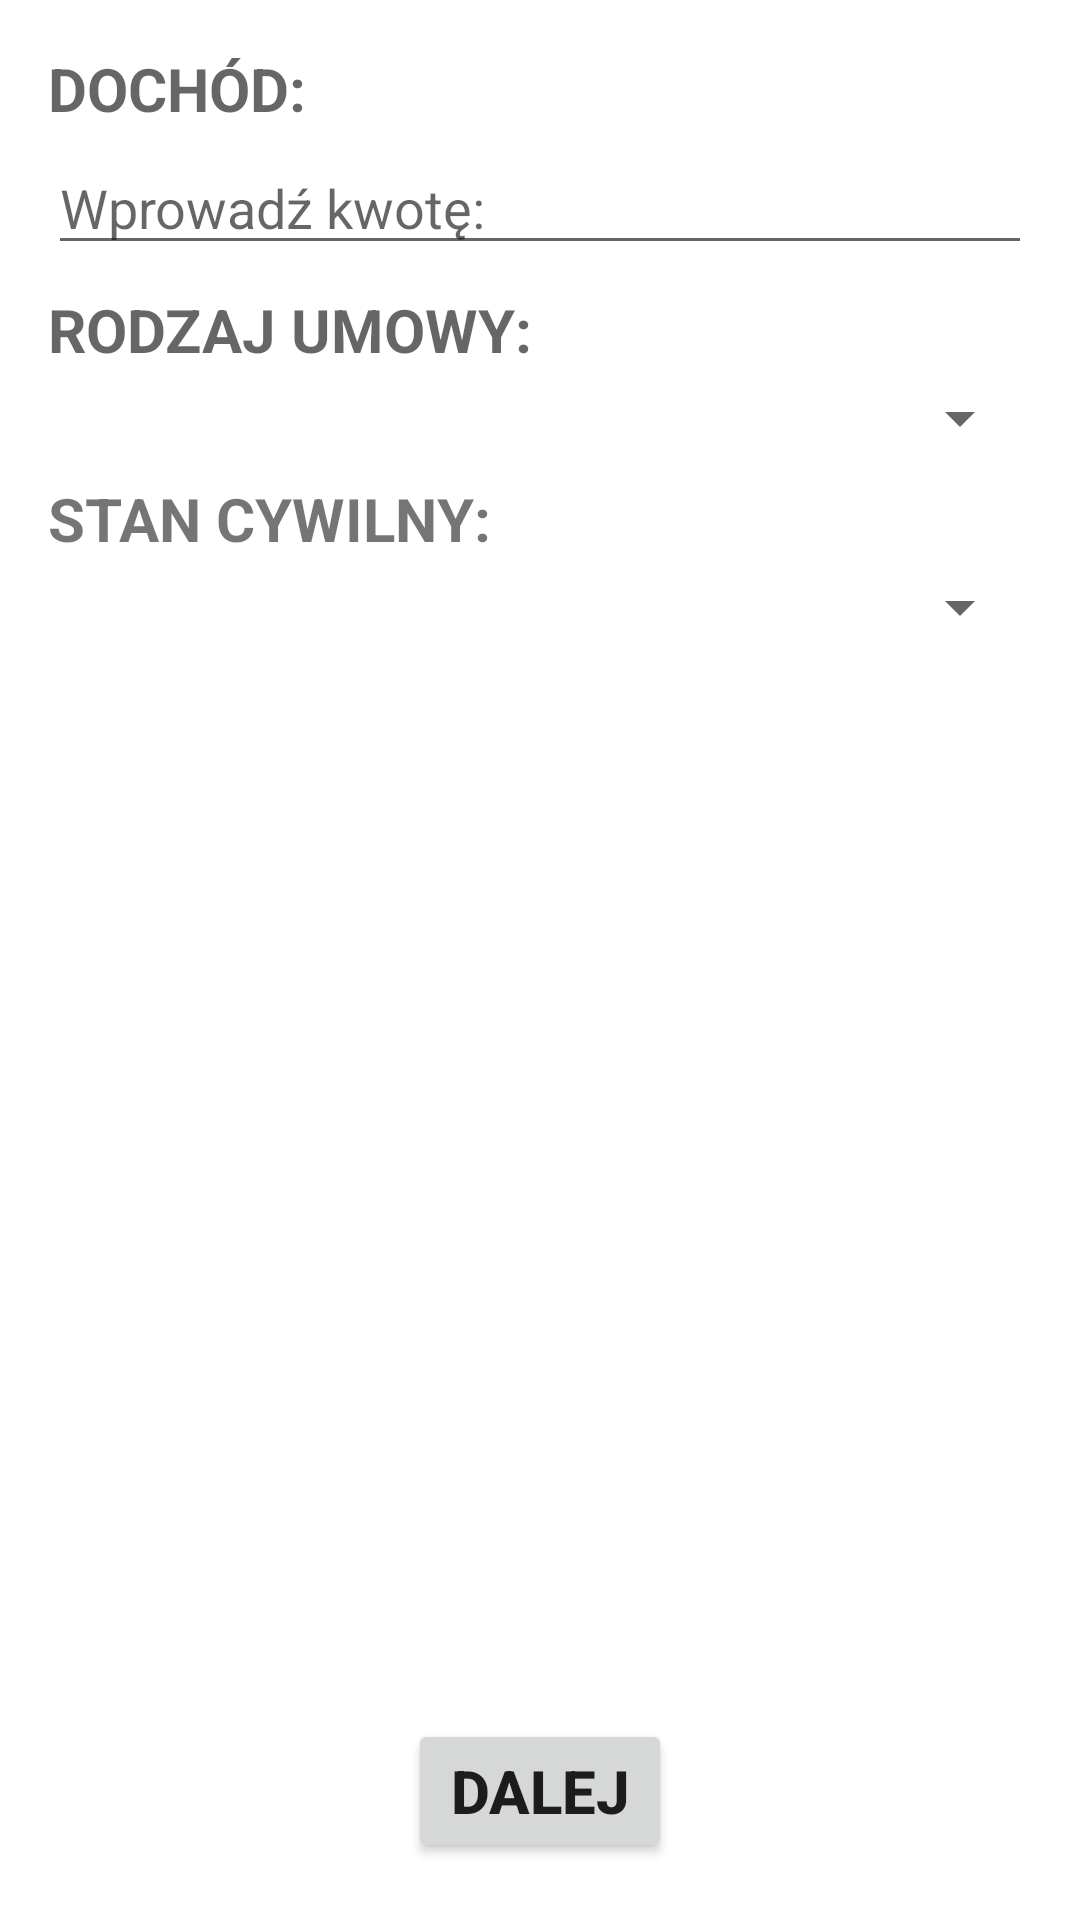

This screen was rendered from an Android layout file. Write that file and the resources it references.
<!-- AndroidManifest.xml: application theme Theme.MVVMView -->
<!-- res/layout/edit_personal_data.xml -->
<?xml version="1.0" encoding="utf-8"?>
<androidx.constraintlayout.widget.ConstraintLayout xmlns:android="http://schemas.android.com/apk/res/android"
    xmlns:app="http://schemas.android.com/apk/res-auto"
    xmlns:tools="http://schemas.android.com/tools"
    android:layout_width="match_parent"
    android:layout_height="match_parent"
    tools:context=".ui.EditPersonalDataActivity">

    <TextView
        android:id="@+id/income_TV"
        android:layout_width="match_parent"
        android:layout_height="wrap_content"
        android:layout_marginStart="16dp"
        android:layout_marginTop="16dp"
        android:layout_marginEnd="16dp"
        android:hint="DOCHÓD:"
        android:textColor="@color/black"
        android:textSize="20sp"
        android:textStyle="bold"
        app:layout_constraintStart_toStartOf="parent"
        app:layout_constraintTop_toTopOf="parent" />

    <EditText
        android:id="@+id/income_ET"
        android:layout_width="match_parent"
        android:layout_height="wrap_content"
        android:layout_marginStart="16dp"
        android:layout_marginTop="4dp"
        android:layout_marginEnd="16dp"
        android:hint="Wprowadź kwotę:"
        android:inputType="textLongMessage"
        android:textSize="18sp"
        app:layout_constraintEnd_toEndOf="parent"
        app:layout_constraintHorizontal_bias="0"
        app:layout_constraintStart_toStartOf="parent"
        app:layout_constraintTop_toBottomOf="@+id/income_TV" />

    <TextView
        android:id="@+id/typeOfContract_TV"
        android:layout_width="match_parent"
        android:layout_height="wrap_content"
        android:layout_marginStart="16dp"
        android:layout_marginTop="8dp"
        android:layout_marginEnd="16dp"
        android:hint="RODZAJ UMOWY:"
        android:textColor="@color/black"
        android:textSize="20sp"
        android:textStyle="bold"
        app:layout_constraintBottom_toBottomOf="parent"
        app:layout_constraintEnd_toEndOf="parent"
        app:layout_constraintHorizontal_bias="0"
        app:layout_constraintStart_toStartOf="parent"
        app:layout_constraintTop_toBottomOf="@+id/income_ET"
        app:layout_constraintVertical_bias="0" />

    <Spinner
        android:id="@+id/spinnerTypeOfContract"
        android:layout_width="match_parent"
        android:layout_height="wrap_content"
        android:layout_marginStart="16dp"
        android:layout_marginTop="4dp"
        android:layout_marginEnd="16dp"
        android:autofillHints="Wybierz: "
        app:layout_constraintStart_toStartOf="@+id/typeOfContract_TV"
        app:layout_constraintTop_toBottomOf="@+id/typeOfContract_TV" />

    <CheckBox
        android:id="@+id/checkBox"
        android:layout_width="match_parent"
        android:layout_height="wrap_content"
        android:layout_marginStart="16dp"
        android:layout_marginTop="4dp"
        android:layout_marginEnd="16dp"
        android:text="Umowa na czas nieokreślony"
        android:visibility="gone"
        app:layout_constraintEnd_toEndOf="parent"
        app:layout_constraintStart_toStartOf="parent"
        app:layout_constraintTop_toBottomOf="@+id/spinnerTypeOfContract" />

    <TextView
        android:id="@+id/maritalSTatus_TV"
        android:layout_width="match_parent"
        android:layout_height="wrap_content"

        android:layout_marginStart="16dp"
        android:layout_marginTop="8dp"
        android:layout_marginEnd="16dp"
        android:text="STAN CYWILNY:"
        android:textSize="20sp"
        android:textStyle="bold"
        app:layout_constraintEnd_toEndOf="parent"
        app:layout_constraintStart_toStartOf="parent"
        app:layout_constraintTop_toBottomOf="@+id/checkBox" />

    <Spinner
        android:id="@+id/spinnerMaritalStatus"
        android:layout_width="match_parent"
        android:layout_height="wrap_content"
        android:layout_marginStart="16dp"
        android:layout_marginTop="4dp"
        android:layout_marginEnd="16dp"
        app:layout_constraintStart_toEndOf="parent"
        app:layout_constraintStart_toStartOf="parent"
        app:layout_constraintTop_toBottomOf="@+id/maritalSTatus_TV" />

    <TextView
        android:id="@+id/spousesIncome_TV"
        android:layout_width="match_parent"
        android:layout_height="wrap_content"
        android:layout_marginStart="16dp"
        android:layout_marginEnd="16dp"
        android:layout_marginTop="8dp"
        android:text="DOCHÓD WSPÓŁMAŁŻONKA:"
        android:textSize="20sp"
        android:textStyle="bold"
        android:visibility="gone"
        app:layout_constraintStart_toEndOf="parent"
        app:layout_constraintStart_toStartOf="parent"
        app:layout_constraintTop_toBottomOf="@+id/spinnerMaritalStatus" />

    <EditText
        android:id="@+id/spousesIncome_ET"
        android:layout_width="match_parent"
        android:layout_height="wrap_content"
        android:layout_marginStart="16dp"
        android:layout_marginEnd="16dp"
        android:layout_marginTop="4dp"
        android:inputType="number"
        android:hint="Wprowadź kwotę:"
        android:textSize="18sp"
        android:visibility="gone"
        app:layout_constraintStart_toEndOf="parent"
        app:layout_constraintStart_toStartOf="parent"
        app:layout_constraintTop_toBottomOf="@+id/spousesIncome_TV"
        />

    <Button
        android:id="@+id/next_BT"
        android:layout_width="wrap_content"
        android:layout_height="wrap_content"
        android:layout_marginStart="150dp"
        android:layout_marginEnd="150dp"
        android:text="DALEJ"
        android:textSize="20sp"
        android:textStyle="bold"
        app:layout_constraintBottom_toBottomOf="parent"
        app:layout_constraintEnd_toEndOf="parent"
        app:layout_constraintStart_toStartOf="parent"
        app:layout_constraintTop_toBottomOf="@+id/spinnerMaritalStatus"
        app:layout_constraintVertical_bias="0.95"
        />


</androidx.constraintlayout.widget.ConstraintLayout>
<!-- resources referenced by this layout -->
<resources>
  <style name="Theme.MVVMView" parent="Theme.MaterialComponents.DayNight.DarkActionBar">
          
          <item name="colorPrimary">@color/purple_500</item>
          <item name="colorPrimaryVariant">@color/purple_700</item>
          <item name="colorOnPrimary">@color/white</item>
          
          <item name="colorSecondary">@color/teal_200</item>
          <item name="colorSecondaryVariant">@color/teal_700</item>
          <item name="colorOnSecondary">@color/black</item>
          
          <item name="android:statusBarColor" tools:targetApi="l">?attr/colorPrimaryVariant</item>
          
      </style>
  <!-- not gathered from this repository: default colours our renderer supplied (Android Studio template values) -->
  <color name="purple_500">#FF6200EE</color>
  <color name="purple_700">#FF3700B3</color>
  <color name="teal_200">#FF03DAC5</color>
  <color name="teal_700">#FF018786</color>
  <color name="black">#FF000000</color>
  <color name="white">#FFFFFFFF</color>
</resources>
